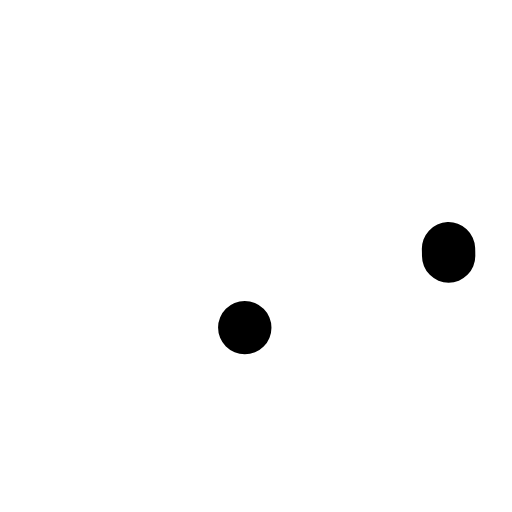
t = 0.00 s
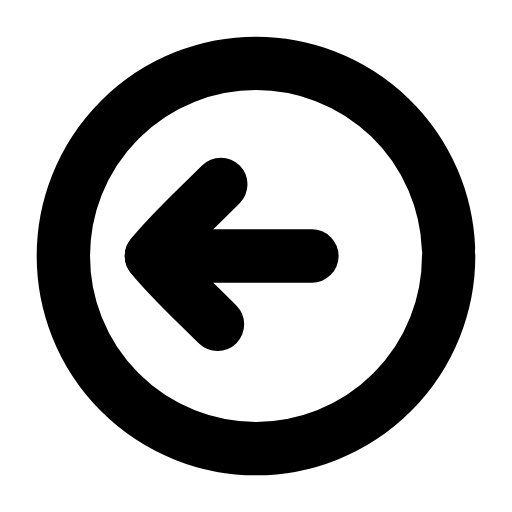
t = 0.23 s
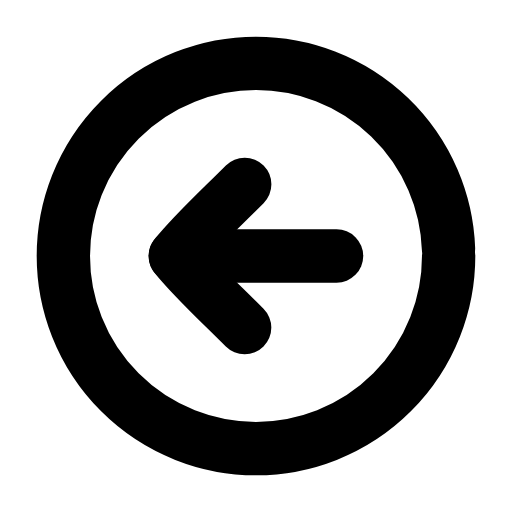
t = 0.47 s
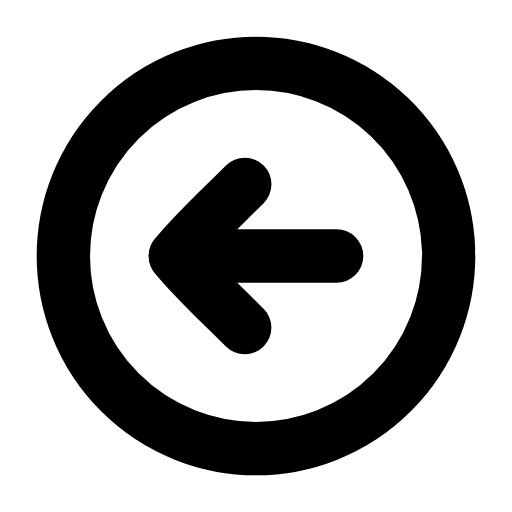
t = 0.68 s
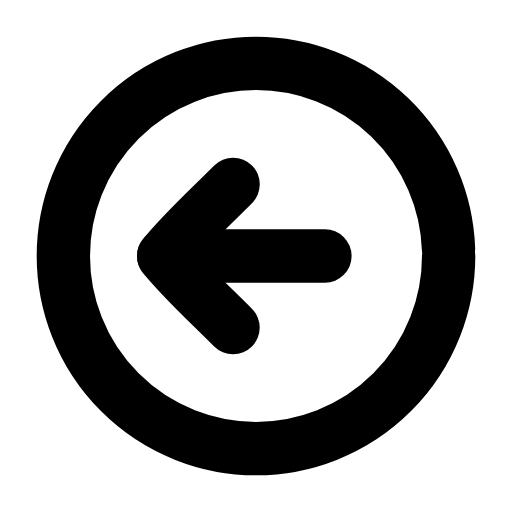
t = 0.93 s
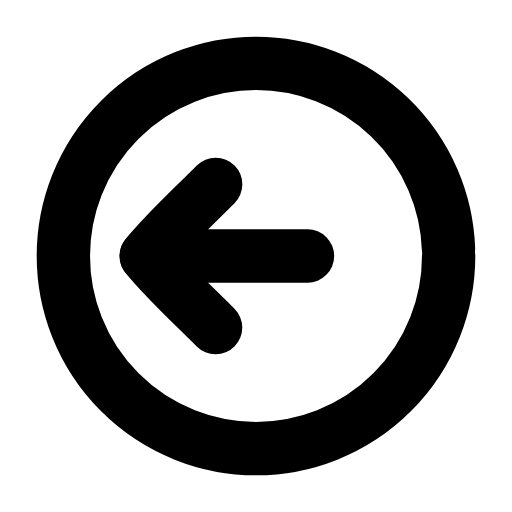
t = 1.02 s

The animated SVG that drew these frames (rendered in a browser with its animation timeline set to each time). Animation: 4 SMIL elements (animate=3,animateTransform=1); one cycle of 1.40 s, repeats indefinitely.

<svg xmlns="http://www.w3.org/2000/svg" width="24" height="24" viewBox="0 0 24 24" fill="none"><g transform="translate(-0.6 -0.6) scale(1.05)"><circle stroke="currentColor" stroke-width="2.381" stroke-linecap="round" stroke-linejoin="round" fill="none" cx="12" cy="12" r="8.6" pathLength="1" stroke-dasharray="1"><animate attributeName="stroke-dashoffset" values="1;1;0;0;0;0;1;1;1" keyTimes="0;0;0.189;0.45;0.6;0.774;0.9;0.9;1" dur="1.4s" repeatCount="indefinite" calcMode="spline" keySplines="0.16 1 0.3 1;0.16 1 0.3 1;0.16 1 0.3 1;0.16 1 0.3 1;0.16 1 0.3 1;0.16 1 0.3 1;0.16 1 0.3 1;0.16 1 0.3 1"/></circle><g><animateTransform attributeName="transform" type="translate" values="0 0;0 0;-1.3 0;0 0;0 0;0 0;0 0;-1.3 0;0 0;0 0;0 0" keyTimes="0;0.135;0.2475;0.36;0.45;0.6;0.66;0.735;0.81;0.9;1" dur="1.4s" repeatCount="indefinite" calcMode="spline" keySplines="0.16 1 0.3 1;0.16 1 0.3 1;0.16 1 0.3 1;0.16 1 0.3 1;0.16 1 0.3 1;0.16 1 0.3 1;0.16 1 0.3 1;0.16 1 0.3 1;0.16 1 0.3 1;0.16 1 0.3 1"/><line stroke="currentColor" stroke-width="2.381" stroke-linecap="round" stroke-linejoin="round" fill="none" x1="8.4" x2="15.6" y1="12" y2="12" pathLength="1" stroke-dasharray="1"><animate attributeName="stroke-dashoffset" values="1;1;0;0;0;0;1;1;1" keyTimes="0;0.0315;0.2205;0.45;0.6;0.753;0.879;0.9;1" dur="1.4s" repeatCount="indefinite" calcMode="spline" keySplines="0.16 1 0.3 1;0.16 1 0.3 1;0.16 1 0.3 1;0.16 1 0.3 1;0.16 1 0.3 1;0.16 1 0.3 1;0.16 1 0.3 1;0.16 1 0.3 1"/></line><path stroke="currentColor" stroke-width="2.381" stroke-linecap="round" stroke-linejoin="round" fill="none" d="M11.5 8.8C10.3 10 9.2 11 8.4 12C9.2 13 10.3 14 11.5 15.2" pathLength="1" stroke-dasharray="1"><animate attributeName="stroke-dashoffset" values="1;1;0;0;0;0;1;1;1" keyTimes="0;0.063;0.252;0.45;0.6;0.732;0.858;0.9;1" dur="1.4s" repeatCount="indefinite" calcMode="spline" keySplines="0.16 1 0.3 1;0.16 1 0.3 1;0.16 1 0.3 1;0.16 1 0.3 1;0.16 1 0.3 1;0.16 1 0.3 1;0.16 1 0.3 1;0.16 1 0.3 1"/></path></g></g></svg>
